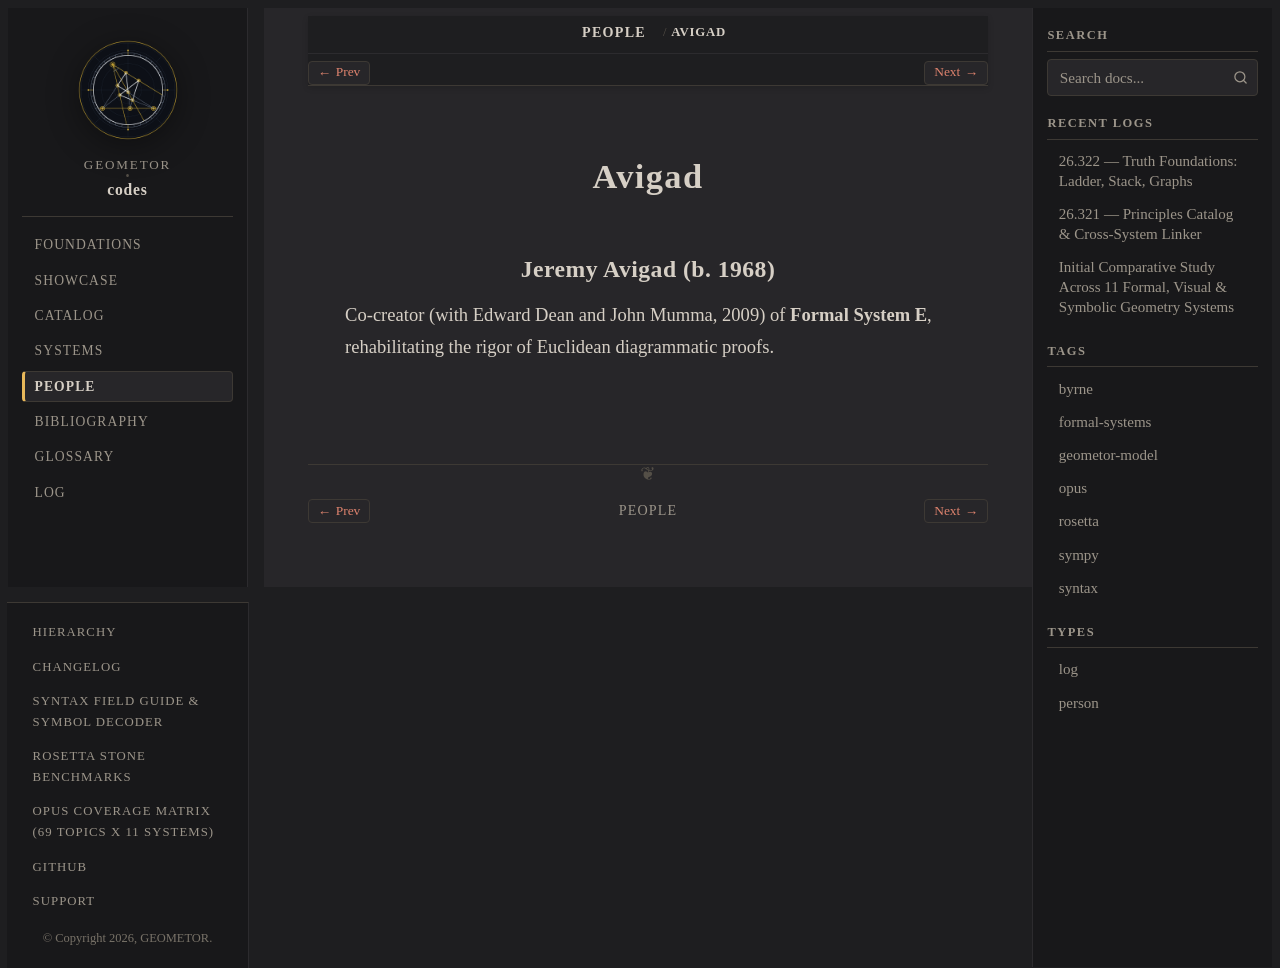

repository: geometor/codes · page: people/avigad.html · generator: sphinx

:type: person
:excerpt: Co-creator (with Edward Dean and John Mumma, 2009) of Formal System E, rehabilitating the rigor of Euclidean diagrammatic proofs.

.. _person-avigad:

Avigad
======

.. _avigad:

Jeremy Avigad (b. 1968)
-----------------------

Co-creator (with Edward Dean and John Mumma, 2009) of **Formal System E**, rehabilitating the rigor of Euclidean diagrammatic proofs.
